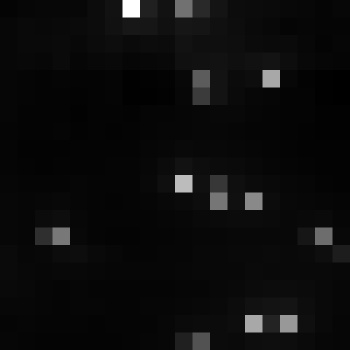

Data behind this chart, as committed beside it:
, xmin, ymin, lat, lon, area, perimeter, max_nanowatts, min_nanowatts, moonlight_illumination, clear_sky_confidence, mean_nanowatts
0, 764, 3031, -4.152, -4.152, 1.0, 0.0, 72.59, 1.381, 11.82, 0.0, 4.593
